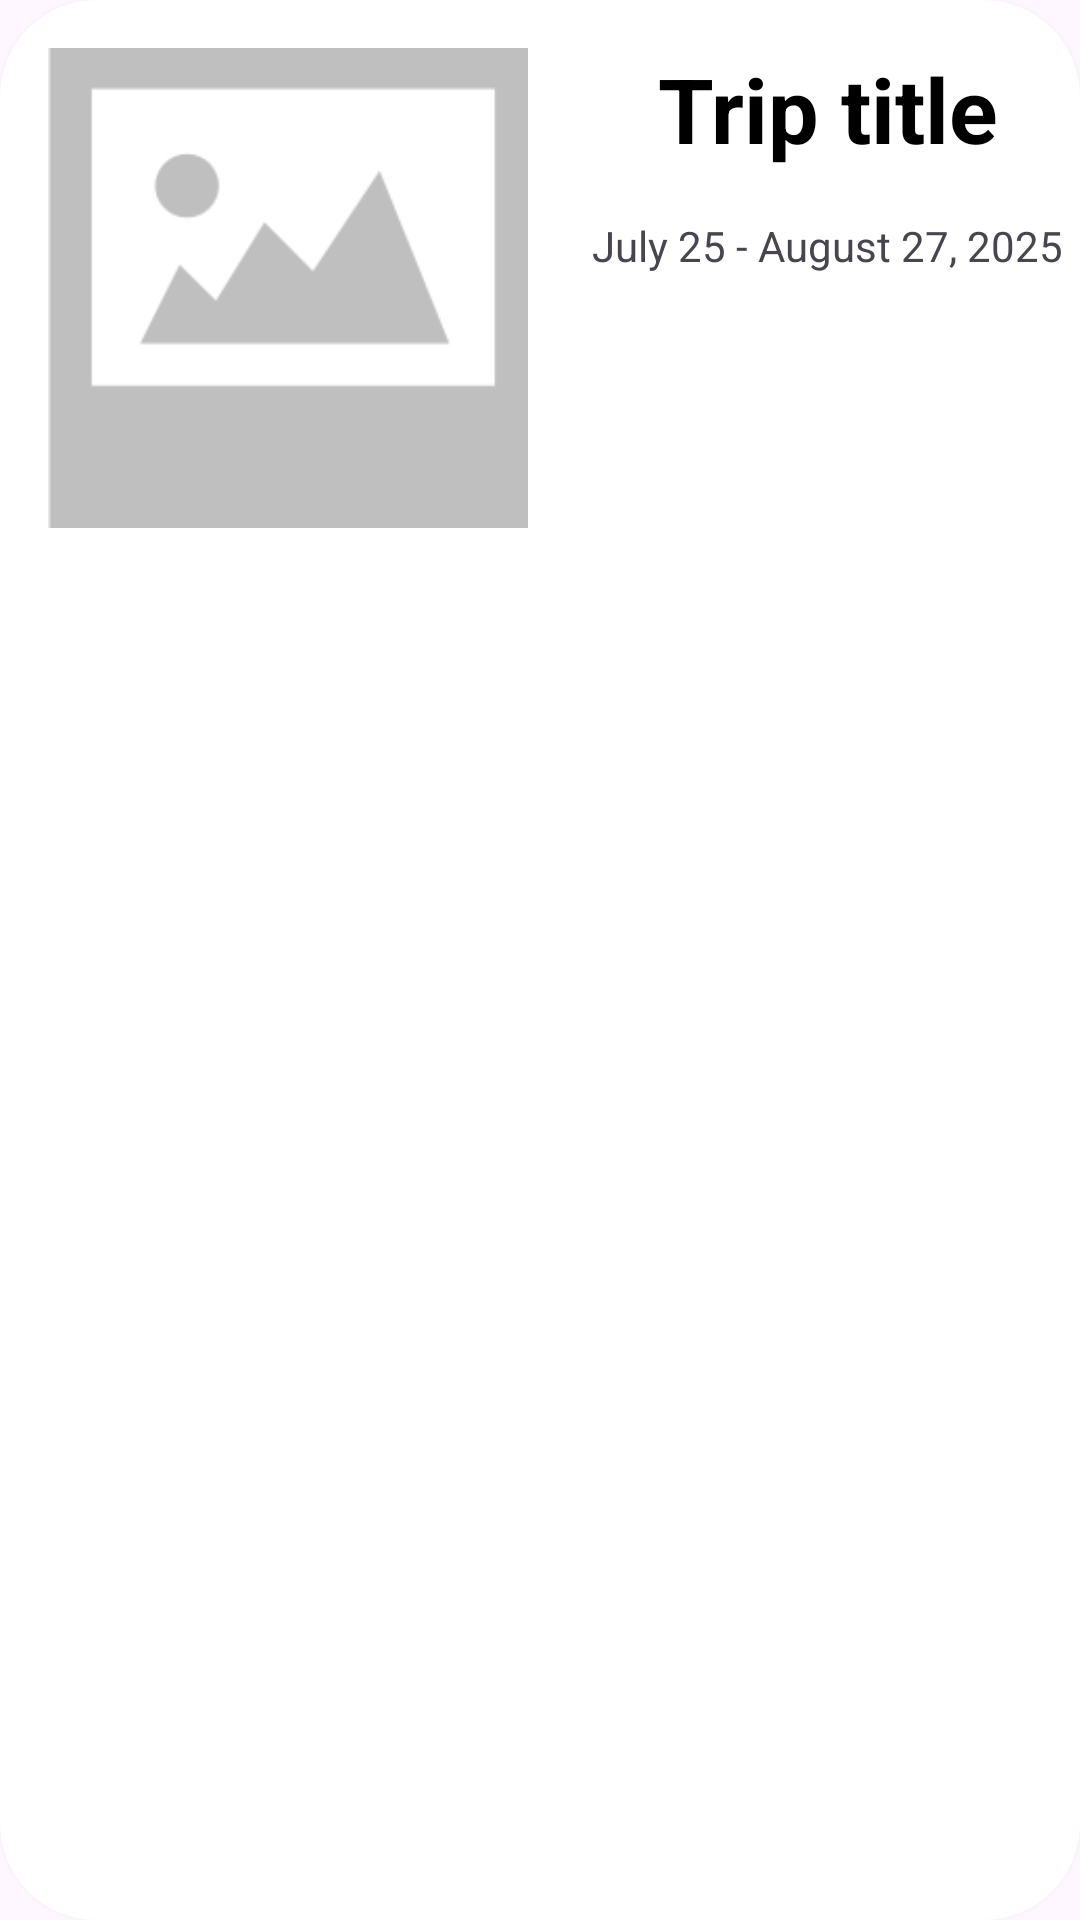

Reconstruct the res/layout file that produces this screen, plus the resources it refers to.
<!-- AndroidManifest.xml: application theme Theme.RoamNoteApp -->
<!-- res/layout/trip_item.xml -->
<?xml version="1.0" encoding="utf-8"?>
<androidx.cardview.widget.CardView xmlns:android="http://schemas.android.com/apk/res/android"
    xmlns:card_view="http://schemas.android.com/apk/res-auto"
    android:layout_width="match_parent"
    android:layout_height="200dp"
    android:layout_margin="@dimen/logo_margin"
    card_view:cardCornerRadius="@dimen/login_title_margin"
    card_view:cardElevation="@dimen/cardview_elevation_dimen"
    android:clickable="true"
    android:focusable="true"
    android:foreground="?attr/selectableItemBackground">



    <LinearLayout
        android:layout_width="match_parent"
        android:layout_height="wrap_content"
        android:orientation="horizontal"
        >

        <LinearLayout
            android:layout_width="wrap_content"
            android:layout_height="wrap_content"
            android:layout_margin="@dimen/logo_margin"
            android:orientation="vertical"
            android:layout_gravity="center_vertical"
            >

            <androidx.appcompat.widget.AppCompatImageView
                android:id="@+id/trip_item_IMG"
                android:layout_width="@dimen/trip_item_img_dimen"
                android:layout_height="@dimen/trip_item_img_dimen"
                android:scaleType="centerCrop"
                android:src="@drawable/no_photo_img" />
        </LinearLayout>
        
        <LinearLayout
            android:layout_width="@dimen/zero_margin"
            android:layout_height="match_parent"
            android:layout_weight="1"
            android:orientation="vertical"
            android:gravity="center_horizontal">

            <com.google.android.material.textview.MaterialTextView
                android:id="@+id/trip_item_TXT_trip_title"
                android:layout_width="wrap_content"
                android:layout_height="wrap_content"
                android:text="@string/trip_title"
                android:textStyle="bold"
                android:textColor="@color/black"
                android:textSize="@dimen/trip_item_title_size"
                android:layout_margin="@dimen/logo_margin"/>

            <com.google.android.material.textview.MaterialTextView
                android:layout_width="wrap_content"
                android:layout_height="wrap_content"
                android:id="@+id/trip_item_TXT_dates"
                android:text="@string/trip_item_dates"/>

        </LinearLayout>


    </LinearLayout>

</androidx.cardview.widget.CardView>
<!-- resources referenced by this layout -->
<resources>
  <color name="black">#FF000000</color>
  <dimen name="cardview_elevation_dimen">4dp</dimen>
  <dimen name="login_title_margin">32dp</dimen>
  <dimen name="logo_margin">16dp</dimen>
  <dimen name="trip_item_img_dimen">160dp</dimen>
  <dimen name="trip_item_title_size">30sp</dimen>
  <dimen name="zero_margin">0dp</dimen>
  <!-- drawable no_photo_img: png bitmap (drawable, 3115 bytes) -->
  <string name="trip_item_dates">July 25 - August 27, 2025</string>
  <string name="trip_title">Trip title</string>
  <style name="Theme.RoamNoteApp" parent="Base.Theme.RoamNoteApp" />
  <style name="Base.Theme.RoamNoteApp" parent="Theme.Material3.DayNight.NoActionBar">
          
          
      </style>
</resources>
